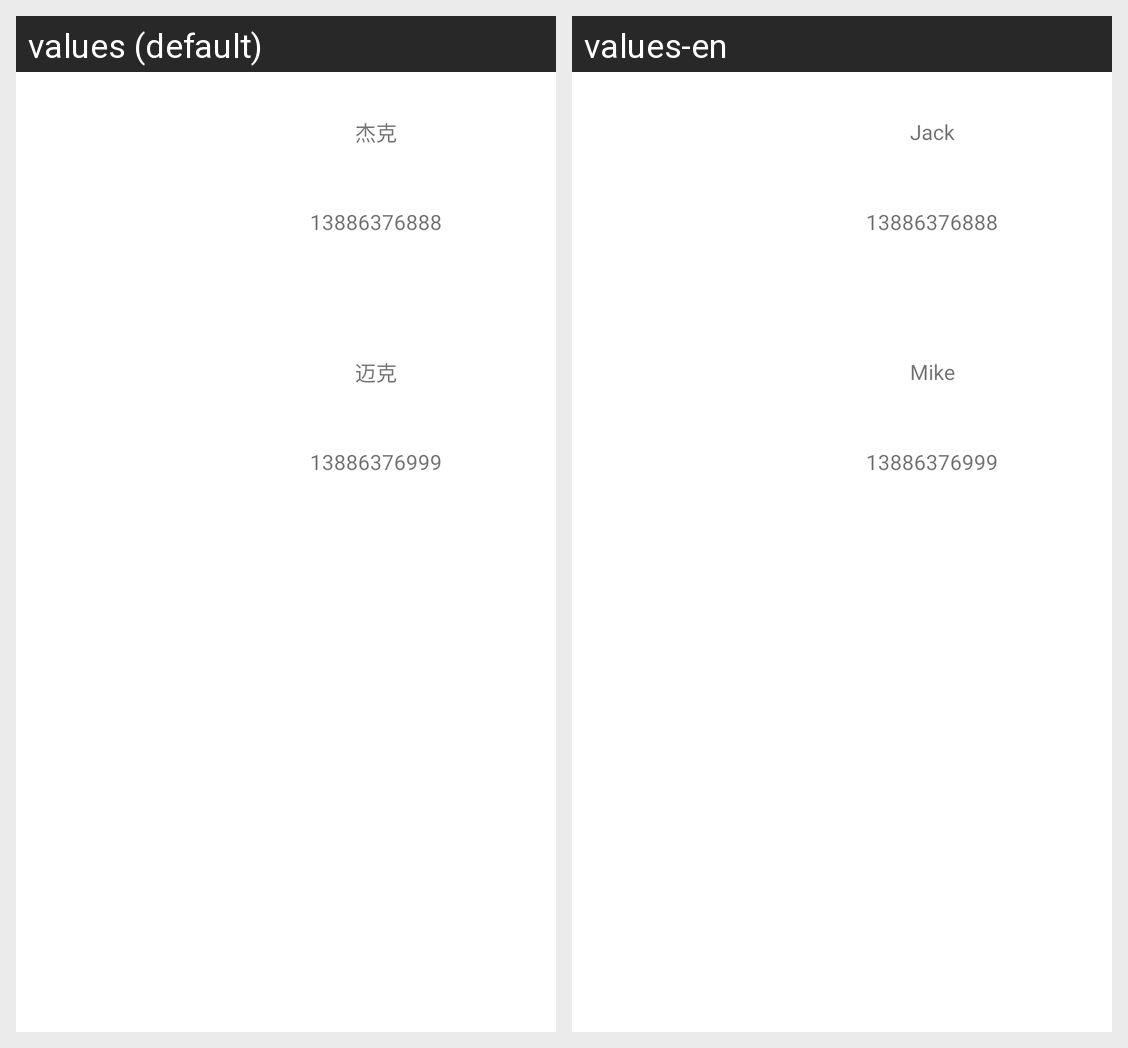

This grid shows one Android layout under two languages. Give, for every string resource on the screen, its name, the default text and each shown locale's text.
Android screen res/layout/activity_contact_content.xml rendered under 2 locales, left to right: values (default), values-en. Device: Nexus 5 (rendered at 1080×1920; each locale shown at half size, 540×960, under a caption strip naming it); theme Theme.Hello.
Strings drawn on this screen, with the default value and each locale's value (text and hints the layout hard-codes, and strings that could not be matched under every locale, appear in the picture but are not listed):

name_1
  values: 杰克
  values-en: Jack

phone_1
  values: 13886376888
  values-en: 13886376888

name_2
  values: 迈克
  values-en: Mike

phone_2
  values: 13886376999
  values-en: 13886376999
